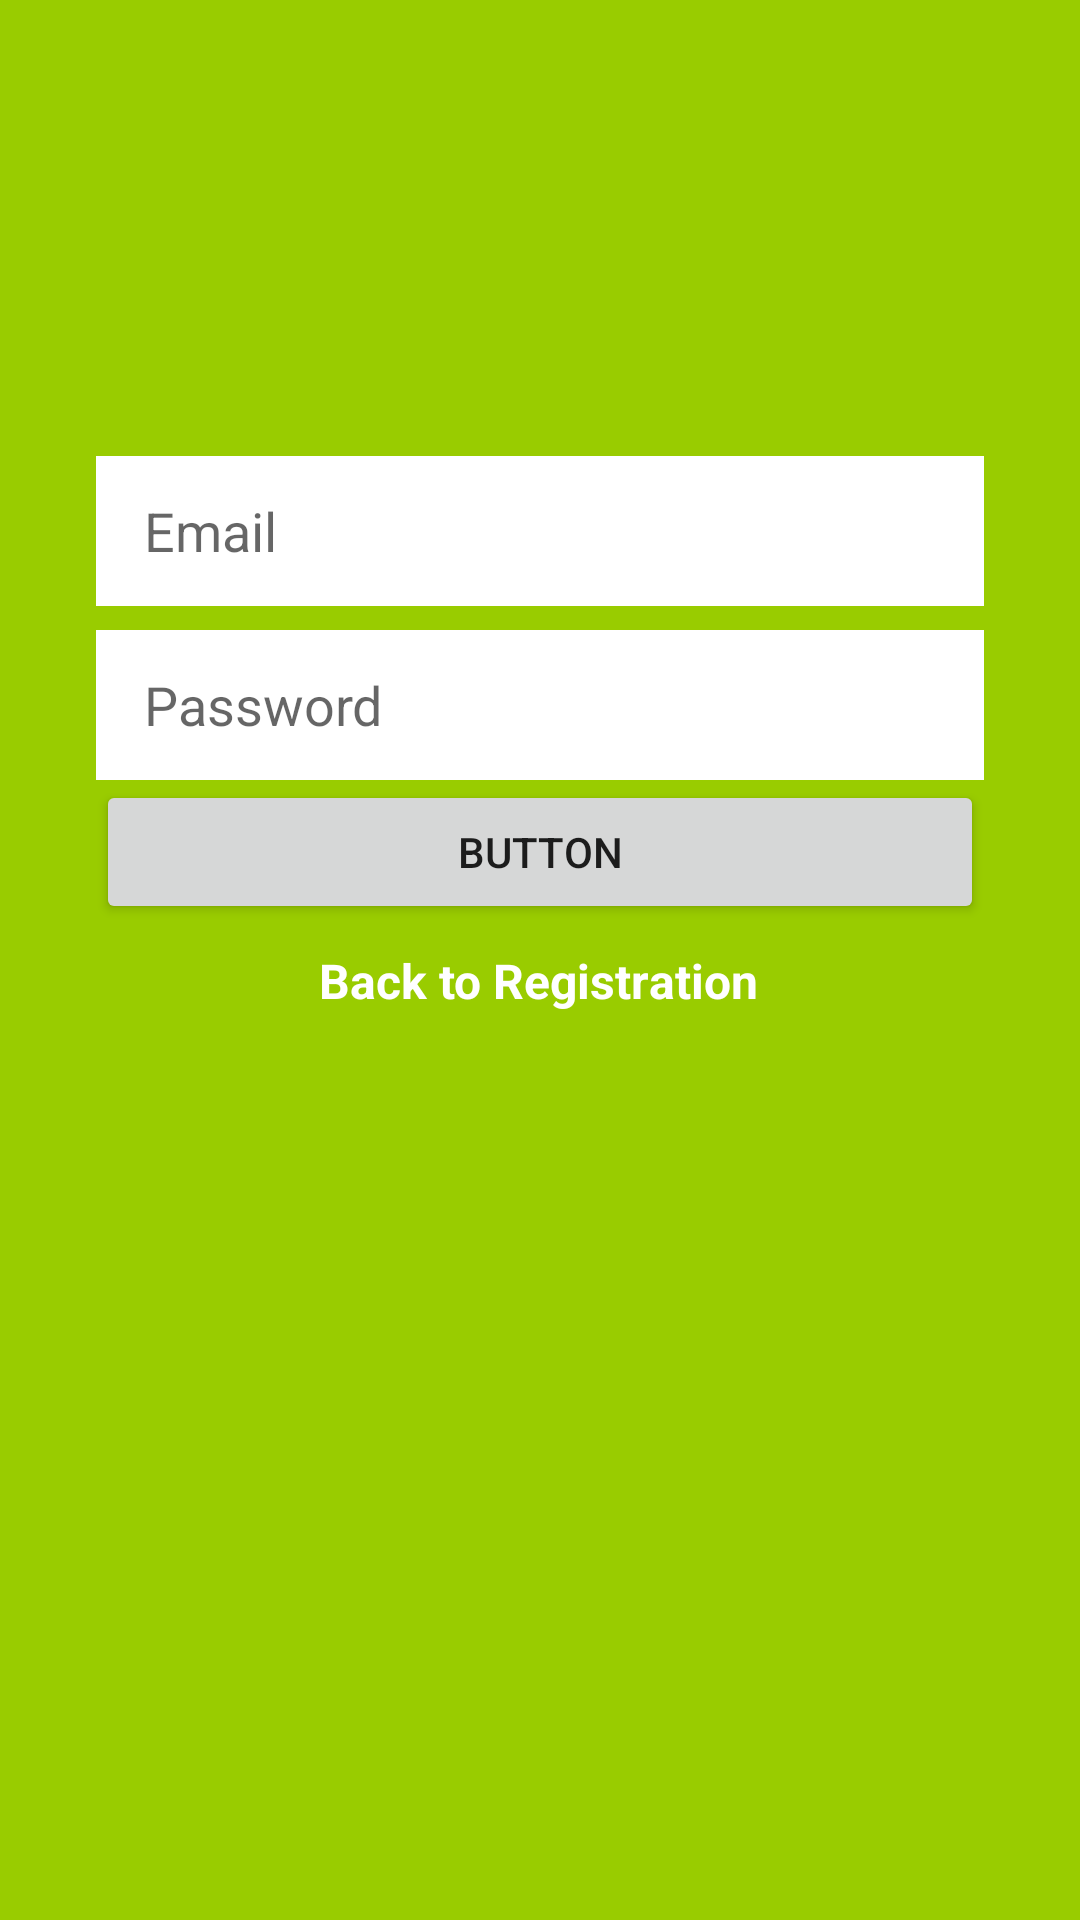

Here is an Android app screen rendered from its layout file. Give the layout XML and the strings, colors and styles it references.
<!-- AndroidManifest.xml: application theme Theme.KotlinMessenger -->
<!-- res/layout/activity_login.xml -->
<?xml version="1.0" encoding="utf-8"?>
<androidx.constraintlayout.widget.ConstraintLayout xmlns:android="http://schemas.android.com/apk/res/android"
    xmlns:app="http://schemas.android.com/apk/res-auto"
    xmlns:tools="http://schemas.android.com/tools"
    android:layout_width="match_parent"
    android:background="@android:color/holo_green_light"
    android:layout_height="match_parent">

    <EditText
        android:id="@+id/editTextTextEmailAddress"
        android:layout_width="match_parent"
        android:layout_height="50dp"
        android:layout_marginStart="32dp"
        android:layout_marginTop="152dp"
        android:layout_marginEnd="32dp"
        android:background="@color/white"
        android:ems="10"
        android:inputType="textEmailAddress"
        android:hint="Email"
        android:paddingStart="16dp"
        app:layout_constraintEnd_toEndOf="parent"
        app:layout_constraintHorizontal_bias="0.0"
        app:layout_constraintStart_toStartOf="parent"
        app:layout_constraintTop_toTopOf="parent" />

    <EditText
        android:id="@+id/editTextTextPassword"
        android:layout_width="0dp"
        android:layout_height="50dp"
        android:paddingStart="16dp"
        android:layout_marginTop="8dp"
        android:background="@android:color/white"
        android:hint="Password"
        android:ems="10"
        android:inputType="textPassword"
        app:layout_constraintEnd_toEndOf="@+id/editTextTextEmailAddress"
        app:layout_constraintStart_toStartOf="@+id/editTextTextEmailAddress"
        app:layout_constraintTop_toBottomOf="@+id/editTextTextEmailAddress" />

    <Button
        android:id="@+id/btn_login"
        android:layout_width="0dp"
        android:layout_height="wrap_content"
        android:text="Button"
        app:layout_constraintEnd_toEndOf="@+id/editTextTextPassword"
        app:layout_constraintStart_toStartOf="@+id/editTextTextPassword"
        app:layout_constraintTop_toBottomOf="@+id/editTextTextPassword" />

    <TextView
        android:id="@+id/tv_have_account"
        android:layout_width="wrap_content"
        android:layout_height="wrap_content"
        android:layout_marginStart="8dp"
        android:layout_marginTop="8dp"
        android:layout_marginEnd="8dp"
        android:text="Back to Registration"
        android:textColor="@android:color/white"
        android:textSize="16sp"
        android:textStyle="bold"
        app:layout_constraintEnd_toEndOf="@+id/btn_login"
        app:layout_constraintHorizontal_bias="0.496"
        app:layout_constraintStart_toStartOf="@+id/btn_login"
        app:layout_constraintTop_toBottomOf="@+id/btn_login" />
</androidx.constraintlayout.widget.ConstraintLayout>
<!-- resources referenced by this layout -->
<resources>
  <color name="white">#FFFFFFFF</color>
  <style name="Theme.KotlinMessenger" parent="Theme.MaterialComponents.DayNight.DarkActionBar">
          
          <item name="colorPrimary">#0B6E0E</item>
          <item name="colorPrimaryVariant">@color/purple_500</item>
          <item name="colorOnPrimary">@color/white</item>
          
          <item name="colorSecondary">@color/teal_200</item>
          <item name="colorSecondaryVariant">@color/teal_700</item>
          <item name="colorOnSecondary">@color/black</item>
          
          <item name="android:statusBarColor">?attr/colorPrimaryVariant</item>
          
      </style>
  <color name="purple_500">#FF6200EE</color>
  <color name="teal_200">#FF03DAC5</color>
  <color name="teal_700">#FF018786</color>
  <color name="black">#FF000000</color>
</resources>
